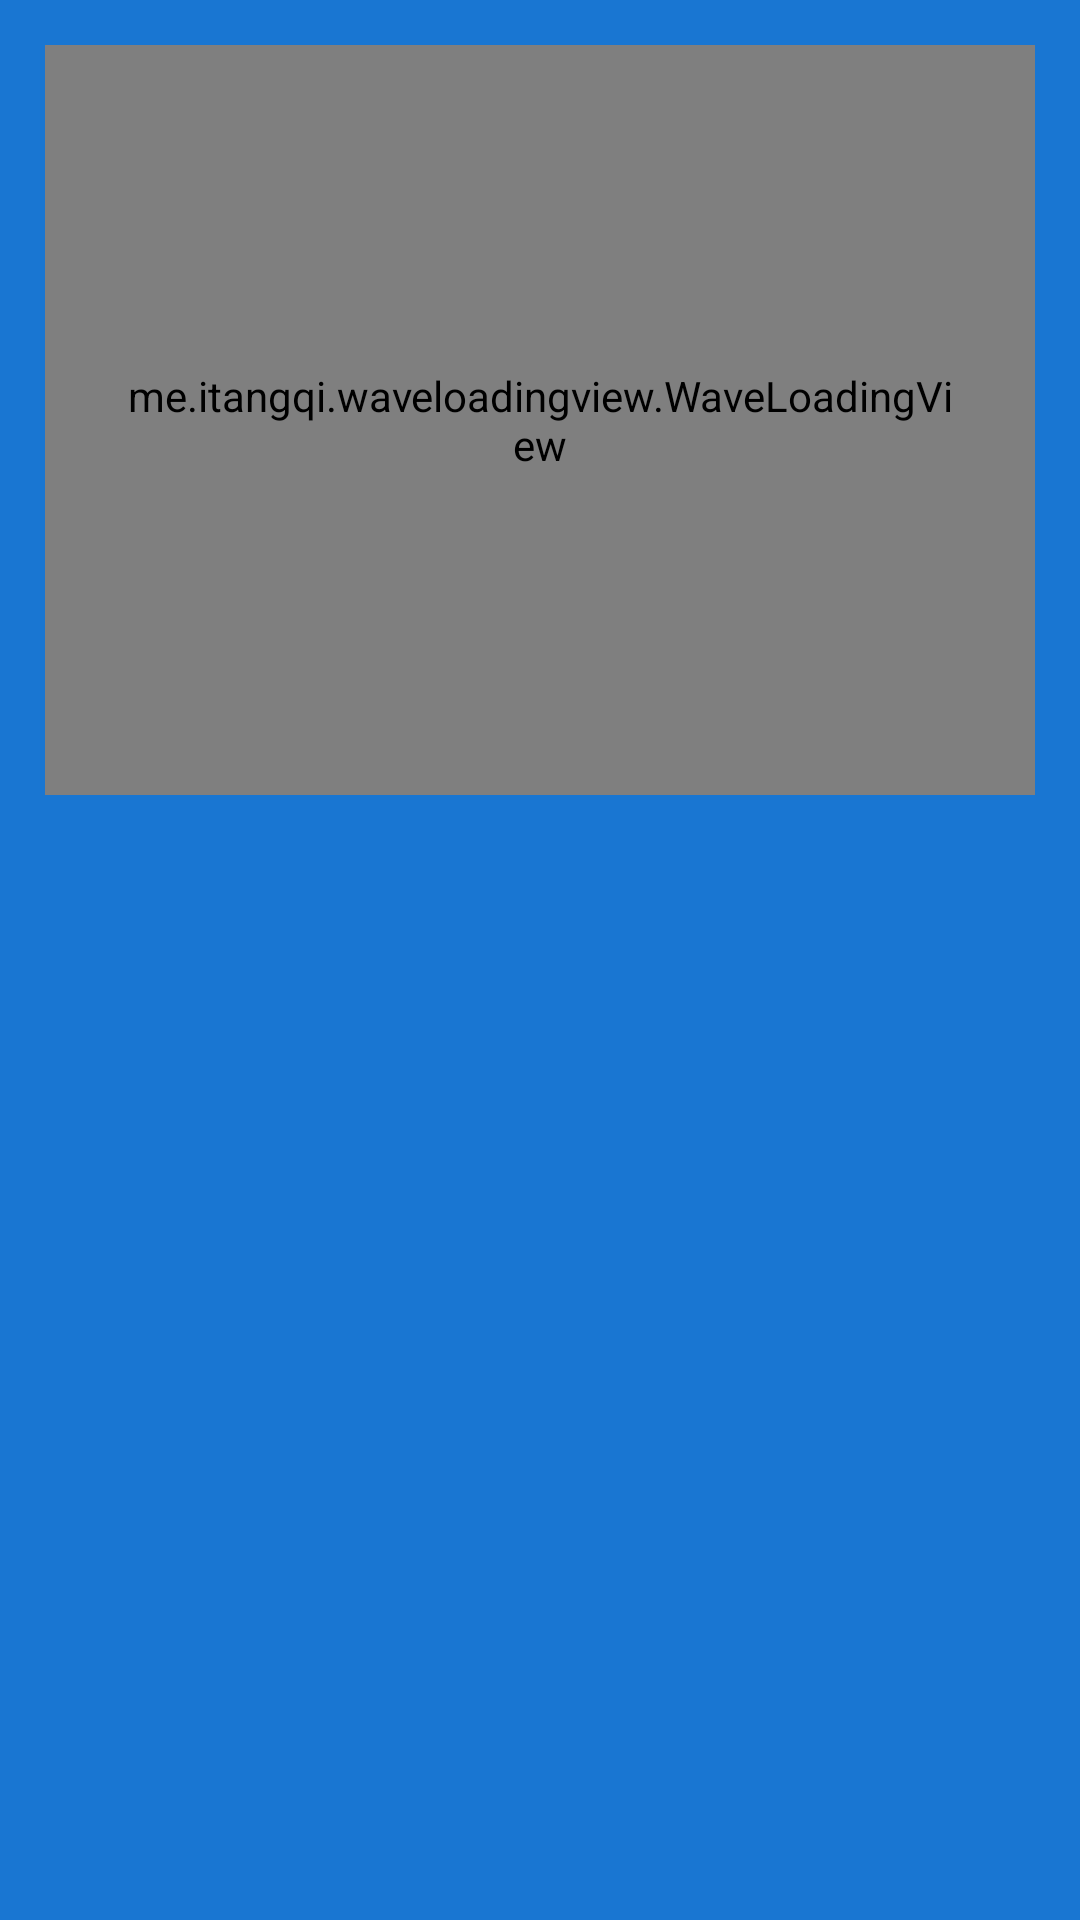

Write the Android layout XML for this screen, with the resource values it uses.
<!-- AndroidManifest.xml: application theme AppTheme -->
<!-- res/layout/activity_receive_file_client.xml -->
<?xml version="1.0" encoding="utf-8"?>
<LinearLayout xmlns:android="http://schemas.android.com/apk/res/android"
    xmlns:app="http://schemas.android.com/apk/res-auto"
    android:orientation="vertical"
    android:layout_width="match_parent"
    android:layout_height="match_parent"
    android:background="@color/ripple_background"
    android:keepScreenOn="true">

    <LinearLayout
        android:layout_width="match_parent"
        android:layout_height="0dp"
        android:gravity="center"
        android:layout_weight="4"
        android:padding="15dp">
        <me.itangqi.waveloadingview.WaveLoadingView
            android:layout_gravity="center"
            android:id="@+id/waveLoadingView"
            android:layout_width="match_parent"
            android:layout_height="match_parent"
            android:padding="@dimen/space_middle"
            app:wlv_borderColor="#ffffff"
            app:wlv_borderWidth="1dp"
            app:wlv_progressValue="0"
            app:wlv_shapeType="circle"

            app:wlv_titleCenter="0%"
            app:wlv_titleCenterColor="#fff"
            app:wlv_titleCenterSize="24sp"

            app:wlv_waveAmplitude="50"
            app:wlv_waveColor="#32ffffff">
        </me.itangqi.waveloadingview.WaveLoadingView>
    </LinearLayout>

    <LinearLayout
        android:layout_width="match_parent"
        android:layout_height="0dp"
        android:layout_weight="0"
        android:layout_margin="5dp">
        <com.example.acbingo.myfinaltest10.FileTransmissionUIService.widget.SlidingTabLayout
            android:id="@+id/tabs"
            android:layout_width="match_parent"
            android:layout_height="match_parent"
            android:fillViewport="false" />
    </LinearLayout>

    <LinearLayout
        android:layout_width="match_parent"
        android:layout_height="0dp"
        android:layout_weight="5"
        android:gravity="center"
        android:orientation="horizontal"
        android:padding="10dp">
        <FrameLayout
            android:layout_width="match_parent"
            android:layout_height="match_parent">
            <TextView
                android:layout_height="wrap_content"
                android:layout_width="wrap_content"
                android:id = "@+id/HintText"
                android:textColor="#fff"
                android:textSize="27dp"
                android:layout_gravity="center" />

            <android.support.v4.view.ViewPager
                android:id="@id/viewpager"
                android:layout_width="match_parent"
                android:layout_height="match_parent"
                />
        </FrameLayout>

    </LinearLayout>
</LinearLayout>
<!-- resources referenced by this layout -->
<resources>
  <color name="ripple_background">#1976d2</color>
  <dimen name="space_middle">24dp</dimen>
  <style name="AppTheme" parent="Theme.AppCompat.Light.DarkActionBar">
          
          <item name="colorPrimary">@color/color_primary</item>
          <item name="colorPrimaryDark">@color/color_primary_dark</item>
          <item name="colorAccent">@color/activity_main_row_title_color</item>
      </style>
  <color name="color_primary">#228edb</color>
  <color name="color_primary_dark">#0b588e</color>
  <color name="activity_main_row_title_color">#cccccc</color>
</resources>
